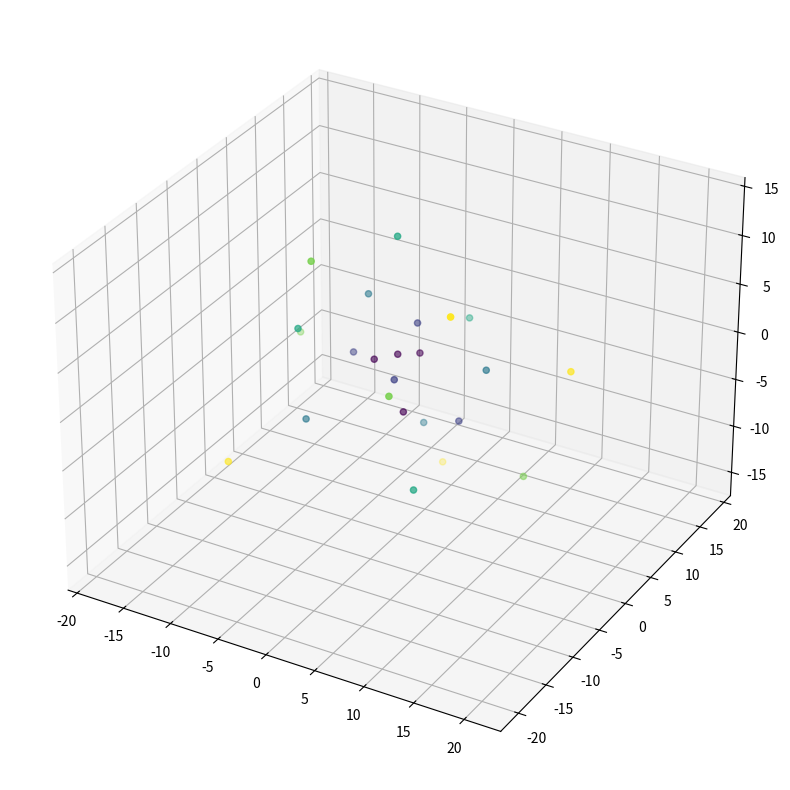

The script that saved this image:
#!/usr/bin/env python3

from matplotlib import pyplot as plt
import numpy as np

GOLDEN_RATIO = (1 + np.sqrt(5)) / 2

def fibonacci_sphere(n_points, offset):

    t = np.arange(n_points) + offset

    x0, _ = np.modf(t / GOLDEN_RATIO)
    y0 = (t / n_points) % 1
    print(x0)

    theta = 2 * np.pi * x0
    phi = np.arccos(1 - 2 * y0)

    x = np.cos(theta) * np.sin(phi)
    y = np.sin(theta) * np.sin(phi)
    z = np.cos(phi)

    xyz = np.array([x, y, z]).T

    return xyz

dr = 3
nr = 6
rs = dr * np.arange(1, nr+1)
n_points = 4

points = []
c = []
for i, r0 in enumerate(rs):
    offset = 2 * i / nr
    r = r0 + np.linspace(-0.5 * dr, 0.5 * dr, n_points)
    xyz = fibonacci_sphere(n_points, offset)
    points.append(r[:, None] * xyz)
    c.append([i] * n_points)

points = np.concatenate(points, axis=0)
c = np.concatenate(c)

fig = plt.figure(figsize=(10, 10))
ax = fig.add_subplot(projection='3d')
ax.scatter(points[:, 0], points[:, 1], points[:, 2], c=c)
ax.axis("equal")
# plt.scatter(x, y, c=t)
plt.show()
